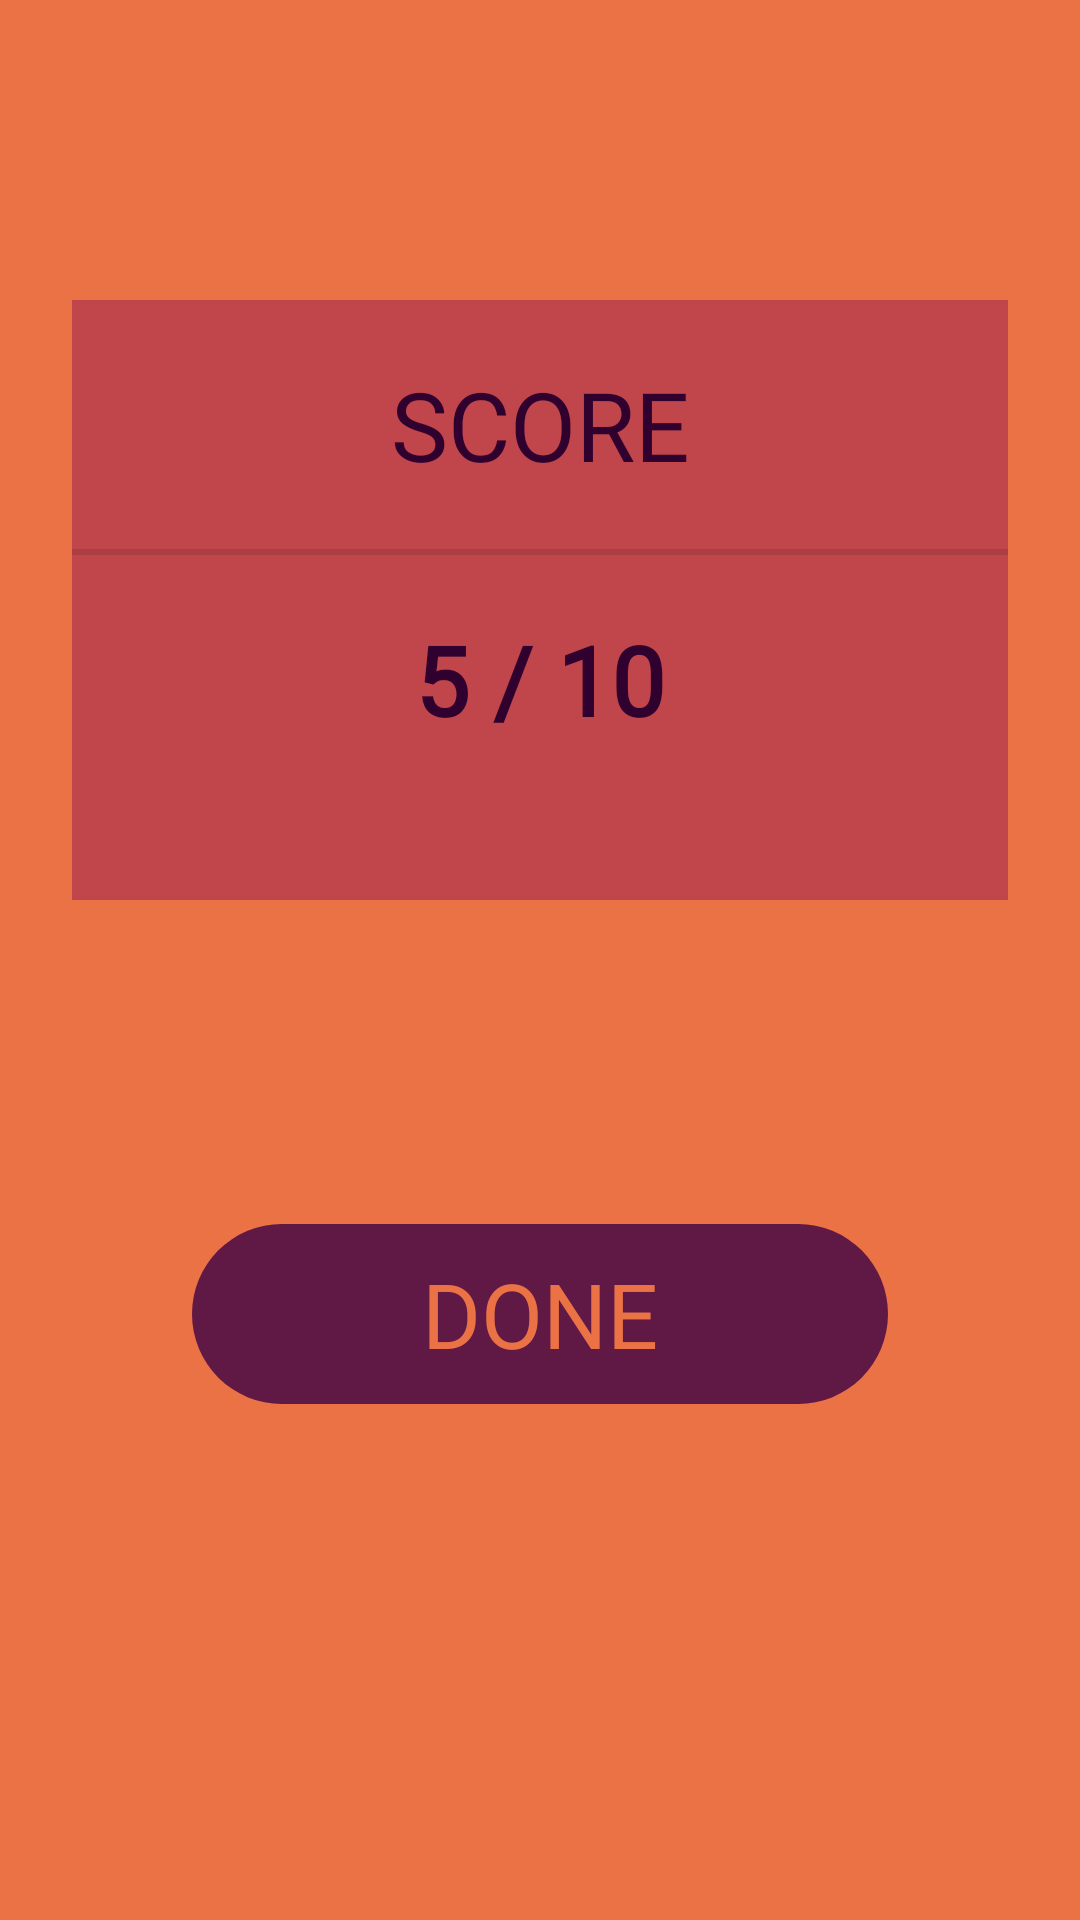

Here is an Android app screen rendered from its layout file. Give the layout XML and the strings, colors and styles it references.
<!-- AndroidManifest.xml: application theme Theme.SplashScreen -->
<!-- res/layout/activity_score.xml -->
<?xml version="1.0" encoding="utf-8"?>
<androidx.constraintlayout.widget.ConstraintLayout xmlns:android="http://schemas.android.com/apk/res/android"
    xmlns:app="http://schemas.android.com/apk/res-auto"
    xmlns:tools="http://schemas.android.com/tools"
    android:layout_width="match_parent"
    android:layout_height="match_parent"
    tools:context=".ScoreActivity"
    android:background="#EB7245">

    <LinearLayout
        android:id="@+id/linearLayout3"
        android:layout_width="0dp"
        android:layout_height="wrap_content"
        android:layout_marginStart="24dp"
        android:layout_marginTop="100dp"
        android:layout_marginEnd="24dp"
        android:background="#C1464B"
        android:orientation="vertical"
        android:paddingBottom="32dp"
        app:layout_constraintEnd_toEndOf="parent"
        app:layout_constraintStart_toStartOf="parent"
        app:layout_constraintTop_toTopOf="parent">

        <TextView
            android:id="@+id/textView"
            android:layout_width="match_parent"
            android:layout_height="wrap_content"
            android:layout_margin="20dp"
            android:fontFamily="@font/pixelgamefont"
            android:gravity="center"
            android:text="SCORE"
            android:textColor="#30012F"
            android:textSize="32sp" />

        <View
            android:id="@+id/divider"
            android:layout_width="match_parent"
            android:layout_height="2dp"
            android:background="?android:attr/listDivider" />

        <TextView
            android:id="@+id/sa_score"
            android:layout_width="match_parent"
            android:layout_height="wrap_content"
            android:layout_margin="20dp"
            android:fontFamily="@font/pixelgamefont"
            android:gravity="center"
            android:text="5 / 10"
            android:textColor="#30012F"
            android:textSize="32sp"
            android:textStyle="bold" />
    </LinearLayout>

    <androidx.appcompat.widget.AppCompatButton
        android:id="@+id/sa_done"
        android:layout_width="match_parent"
        android:layout_height="60dp"
        android:layout_marginStart="64dp"
        android:layout_marginEnd="64dp"
        android:layout_marginBottom="64dp"
        android:background="@drawable/round_corner"
        android:backgroundTint="#601845"
        android:fontFamily="@font/pixelgamefont"
        android:text="Done"
        android:textColor="#EB7245"
        android:textSize="30sp"
        app:layout_constraintBottom_toBottomOf="parent"
        app:layout_constraintEnd_toEndOf="parent"
        app:layout_constraintHorizontal_bias="0.497"
        app:layout_constraintStart_toStartOf="parent"
        app:layout_constraintTop_toBottomOf="@+id/linearLayout3" />
</androidx.constraintlayout.widget.ConstraintLayout>
<!-- resources referenced by this layout -->
<resources>
  <!-- drawable round_corner (drawable) -->
  <?xml version="1.0" encoding="utf-8"?>
  <shape android:shape="rectangle" xmlns:android="http://schemas.android.com/apk/res/android">
  
      <corners android:radius="200dp"
          >
  
      </corners>
  
  </shape>
  <style name="Theme.SplashScreen" parent="Theme.MaterialComponents.DayNight.NoActionBar">
          
          <item name="colorPrimary">@color/purple_500</item>
          <item name="colorPrimaryVariant">@color/purple_700</item>
          <item name="colorOnPrimary">@color/white</item>
          
          <item name="colorSecondary">@color/teal_200</item>
          <item name="colorSecondaryVariant">@color/teal_700</item>
          <item name="colorOnSecondary">@color/black</item>
          
          <item name="android:statusBarColor" tools:targetApi="l">@color/white</item>
          
      </style>
  <color name="purple_500">#FF6200EE</color>
  <color name="purple_700">#FF3700B3</color>
  <color name="white">#FFFFFFFF</color>
  <color name="teal_200">#FF03DAC5</color>
  <color name="teal_700">#FF018786</color>
  <color name="black">#FF000000</color>
</resources>
